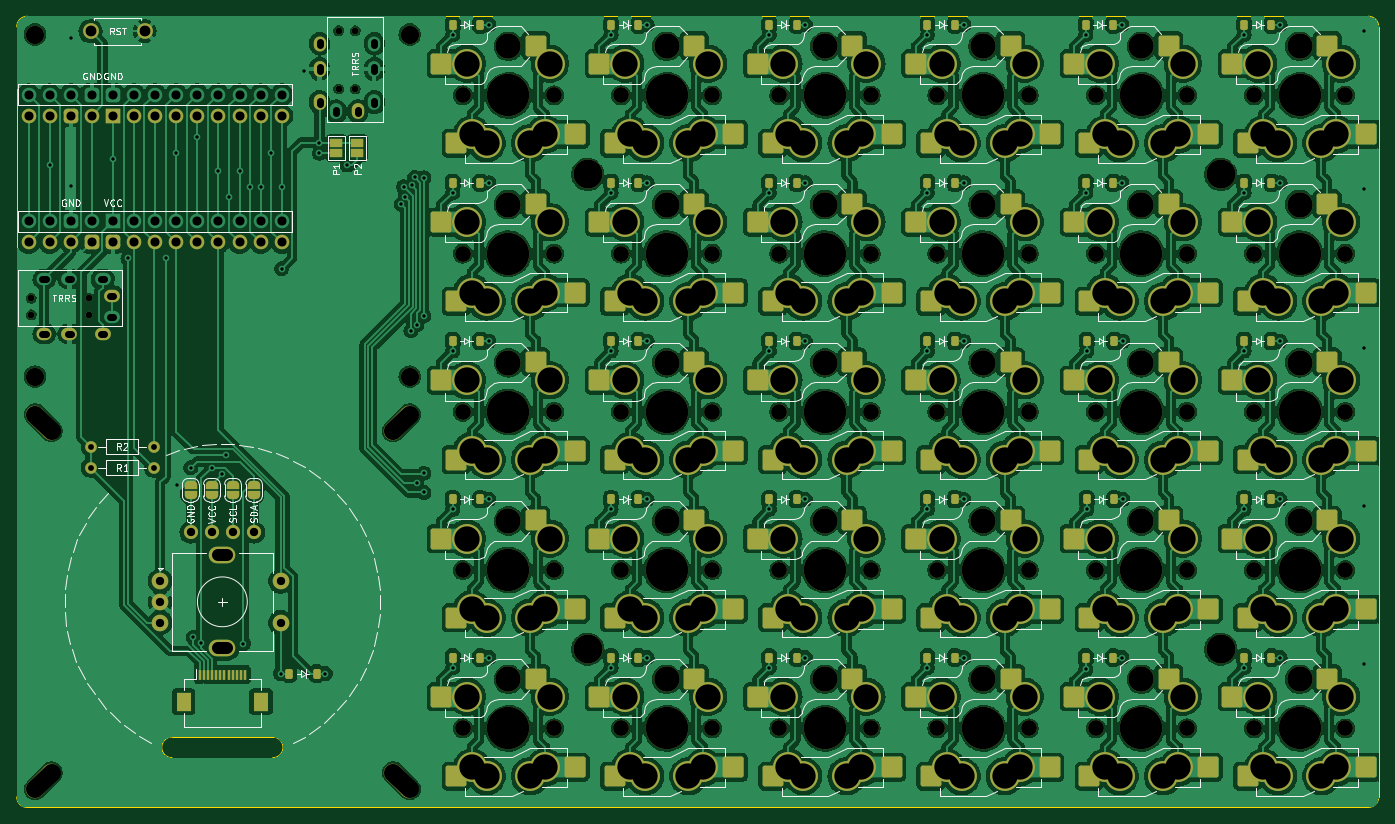
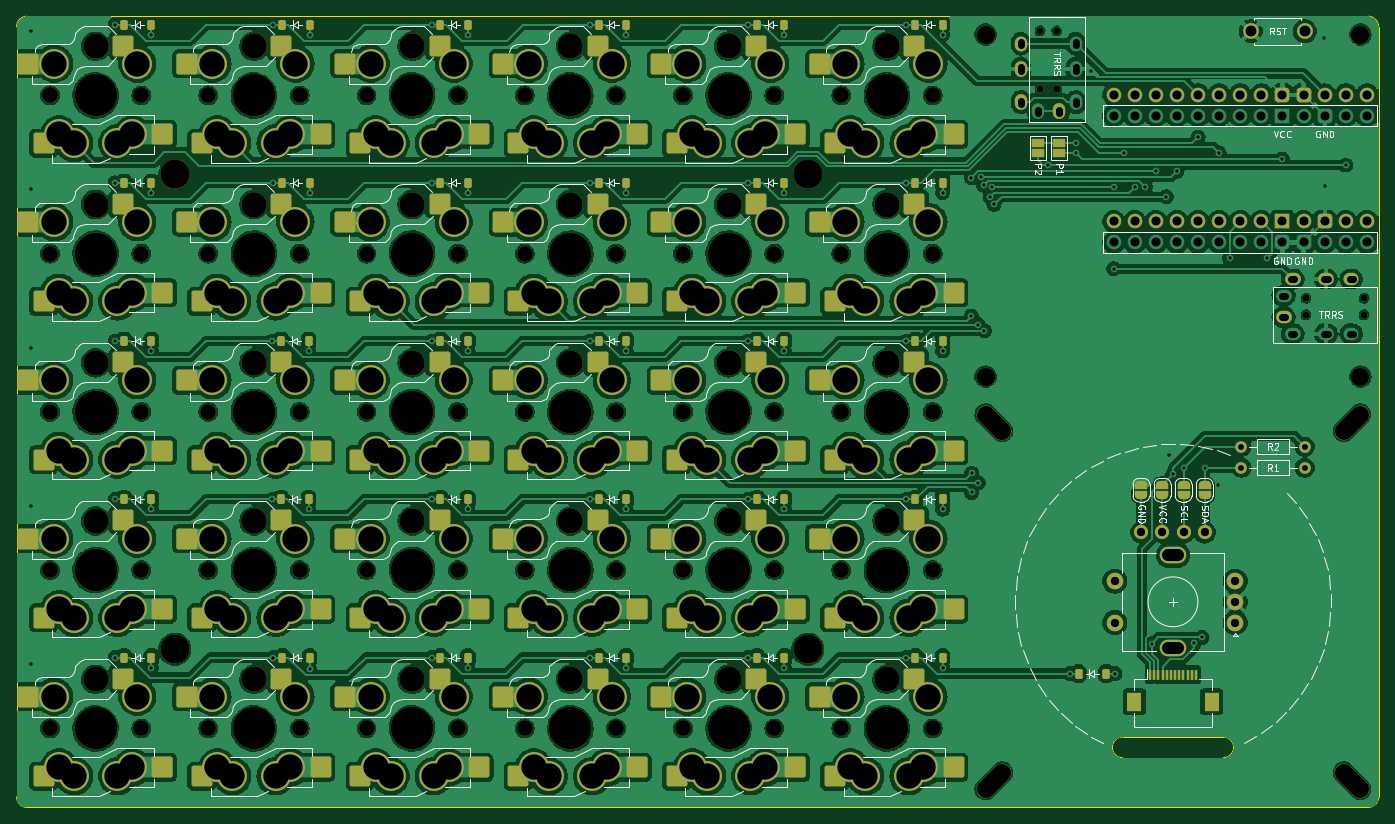
Circuit board: 11 layer files. Board 164.0 x 95.2 mm.
- bottom_copper: TPS-B_Cu.gbr (806859 bytes)
- bottom_mask: TPS-B_Mask.gbr (21344 bytes)
- paste: TPS-B_Paste.gbr (7502 bytes)
- bottom_silk: TPS-B_Silkscreen.gbr (95563 bytes)
- outline: TPS-Edge_Cuts.gbr (1311 bytes)
- top_copper: TPS-F_Cu.gbr (1074020 bytes)
- top_mask: TPS-F_Mask.gbr (21338 bytes)
- paste: TPS-F_Paste.gbr (7502 bytes)
- top_silk: TPS-F_Silkscreen.gbr (95505 bytes)
- drill: TPS-NPTH.drl (2928 bytes)
- drill: TPS-PTH.drl (6849 bytes)

=== bottom_copper: TPS-B_Cu.gbr (806859 bytes, source omitted) ===
=== bottom_mask: TPS-B_Mask.gbr (21344 bytes, source omitted) ===
=== paste: TPS-B_Paste.gbr (7502 bytes, source omitted) ===
=== bottom_silk: TPS-B_Silkscreen.gbr (95563 bytes, source omitted) ===
=== outline: TPS-Edge_Cuts.gbr ===
%TF.GenerationSoftware,KiCad,Pcbnew,7.0.5*%
%TF.CreationDate,2024-09-25T00:12:03+08:00*%
%TF.ProjectId,TPS,5450532e-6b69-4636-9164-5f7063625858,rev?*%
%TF.SameCoordinates,Original*%
%TF.FileFunction,Profile,NP*%
%FSLAX46Y46*%
G04 Gerber Fmt 4.6, Leading zero omitted, Abs format (unit mm)*
G04 Created by KiCad (PCBNEW 7.0.5) date 2024-09-25 00:12:03*
%MOMM*%
%LPD*%
G01*
G04 APERTURE LIST*
%TA.AperFunction,Profile*%
%ADD10C,0.100000*%
%TD*%
%TA.AperFunction,Profile*%
%ADD11C,0.120000*%
%TD*%
G04 APERTURE END LIST*
D10*
X69271000Y-118263000D02*
X57168000Y-118263000D01*
D11*
X201155000Y-29000000D02*
X39731000Y-29000000D01*
X38461000Y-122980000D02*
G75*
G03*
X39731000Y-124250000I1270000J0D01*
G01*
X39731000Y-29000000D02*
G75*
G03*
X38461000Y-30270000I0J-1270000D01*
G01*
X202425000Y-122980000D02*
X202425000Y-30270000D01*
D10*
X69271000Y-118263000D02*
G75*
G03*
X69271000Y-115763000I0J1250000D01*
G01*
D11*
X201155000Y-124250000D02*
X39731000Y-124250000D01*
X38461000Y-30270000D02*
X38461000Y-122980000D01*
X201155000Y-124250000D02*
G75*
G03*
X202425000Y-122980000I0J1270000D01*
G01*
D10*
X57168000Y-115763000D02*
G75*
G03*
X57168000Y-118263000I0J-1250000D01*
G01*
D11*
X202425000Y-30270000D02*
G75*
G03*
X201155000Y-29000000I-1270000J0D01*
G01*
D10*
X69271000Y-115763000D02*
X57168000Y-115763000D01*
M02*

=== top_copper: TPS-F_Cu.gbr (1074020 bytes, source omitted) ===
=== top_mask: TPS-F_Mask.gbr (21338 bytes, source omitted) ===
=== paste: TPS-F_Paste.gbr (7502 bytes, source omitted) ===
=== top_silk: TPS-F_Silkscreen.gbr (95505 bytes, source omitted) ===
=== drill: TPS-NPTH.drl ===
M48
; DRILL file {KiCad 7.0.5} date Wed Sep 25 00:12:00 2024
; FORMAT={-:-/ absolute / metric / decimal}
; #@! TF.CreationDate,2024-09-25T00:12:00+08:00
; #@! TF.GenerationSoftware,Kicad,Pcbnew,7.0.5
; #@! TF.FileFunction,NonPlated,1,2,NPTH
FMAT,2
METRIC
; #@! TA.AperFunction,NonPlated,NPTH,ComponentDrill
T1C0.800
; #@! TA.AperFunction,NonPlated,NPTH,ComponentDrill
T2C1.900
; #@! TA.AperFunction,NonPlated,NPTH,ComponentDrill
T3C2.200
; #@! TA.AperFunction,NonPlated,NPTH,ComponentDrill
T4C3.050
; #@! TA.AperFunction,NonPlated,NPTH,ComponentDrill
T5C3.500
; #@! TA.AperFunction,NonPlated,NPTH,ComponentDrill
T6C5.100
%
G90
G05
T1
X40.211Y-62.938
X40.211Y-64.938
X47.211Y-62.938
X47.211Y-64.938
X77.214Y-30.75
X77.214Y-37.75
X79.214Y-30.75
X79.214Y-37.75
T2
X92.15Y-38.525
X92.15Y-57.575
X92.15Y-76.625
X92.15Y-95.675
X92.15Y-114.725
X103.15Y-38.525
X103.15Y-57.575
X103.15Y-76.625
X103.15Y-95.675
X103.15Y-114.725
X111.2Y-38.525
X111.2Y-57.575
X111.2Y-76.625
X111.2Y-95.675
X111.2Y-114.725
X122.2Y-38.525
X122.2Y-57.575
X122.2Y-76.625
X122.2Y-95.675
X122.2Y-114.725
X130.25Y-38.525
X130.25Y-57.575
X130.25Y-76.625
X130.25Y-95.675
X130.25Y-114.725
X141.25Y-38.525
X141.25Y-57.575
X141.25Y-76.625
X141.25Y-95.675
X141.25Y-114.725
X149.3Y-38.525
X149.3Y-57.575
X149.3Y-76.625
X149.3Y-95.675
X149.3Y-114.725
X160.3Y-38.525
X160.3Y-57.575
X160.3Y-76.625
X160.3Y-95.675
X160.3Y-114.725
X168.35Y-38.525
X168.35Y-57.575
X168.35Y-76.625
X168.35Y-95.675
X168.35Y-114.725
X179.35Y-38.525
X179.35Y-57.575
X179.35Y-76.625
X179.35Y-95.675
X179.35Y-114.725
X187.4Y-38.525
X187.4Y-57.575
X187.4Y-76.625
X187.4Y-95.675
X187.4Y-114.725
X198.4Y-38.525
X198.4Y-57.575
X198.4Y-76.625
X198.4Y-95.675
X198.4Y-114.725
T3
X40.661Y-31.2
X40.661Y-72.386
X85.775Y-31.2
X85.775Y-72.386
T4
X97.65Y-32.625
X97.65Y-51.675
X97.65Y-70.725
X97.65Y-89.775
X97.65Y-108.825
X116.7Y-32.625
X116.7Y-51.675
X116.7Y-70.725
X116.7Y-89.775
X116.7Y-108.825
X135.75Y-32.625
X135.75Y-51.675
X135.75Y-70.725
X135.75Y-89.775
X135.75Y-108.825
X154.8Y-32.625
X154.8Y-51.675
X154.8Y-70.725
X154.8Y-89.775
X154.8Y-108.825
X173.85Y-32.625
X173.85Y-51.675
X173.85Y-70.725
X173.85Y-89.775
X173.85Y-108.825
X192.9Y-32.625
X192.9Y-51.675
X192.9Y-70.725
X192.9Y-89.775
X192.9Y-108.825
T5
X107.175Y-48.05
X107.175Y-105.2
X183.375Y-48.05
X183.375Y-105.2
T6
X97.65Y-38.525
X97.65Y-57.575
X97.65Y-76.625
X97.65Y-95.675
X97.65Y-114.725
X116.7Y-38.525
X116.7Y-57.575
X116.7Y-76.625
X116.7Y-95.675
X116.7Y-114.725
X135.75Y-38.525
X135.75Y-57.575
X135.75Y-76.625
X135.75Y-95.675
X135.75Y-114.725
X154.8Y-38.525
X154.8Y-57.575
X154.8Y-76.625
X154.8Y-95.675
X154.8Y-114.725
X173.85Y-38.525
X173.85Y-57.575
X173.85Y-76.625
X173.85Y-95.675
X173.85Y-114.725
X192.9Y-38.525
X192.9Y-57.575
X192.9Y-76.625
X192.9Y-95.675
X192.9Y-114.725
T3
X42.651Y-78.926G85X40.671Y-76.946
G05
X42.651Y-120.06G85X40.671Y-122.04
G05
X83.785Y-78.926G85X85.765Y-76.946
G05
X85.765Y-122.04G85X83.785Y-120.06
G05
T0
M30

=== drill: TPS-PTH.drl (6849 bytes, source omitted) ===
